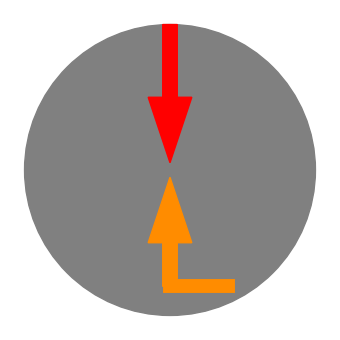

The matplotlib source for this figure:
import matplotlib.pyplot as plt
import math
import numpy as np
from PIL import Image
import matplotlib.pyplot as plt
import matplotlib.image as mpimg
import matplotlib.cm as cm

# Grouping Approach
class Symbol:
    def __init__(self, v1direction, v1manuever, v2direction, v2manuever, stationary_present, stationary_direction):
        self.v1manuever = v1manuever
        self.v2manuever = v2manuever
        self.v1direction = v1direction
        self.v2direction = v2direction
        self.v1 = (v1direction, v1manuever)
        self.v2 = (v2direction, v2manuever)
        # self.side_swipe = side_swipe
        self.stationary_present = stationary_present
        self.stationary_direction = stationary_direction
        
        self.counter = 1
        self.adjust_v2 = 0
        
    def plot(self):
        # Setting up graph itself.
        plt.rcParams["figure.figsize"] = [3.5, 3.5]
        plt.rcParams["figure.autolayout"] = True
        fig = plt.figure()
        ax = fig.add_subplot()
        circle1 = plt.Circle((0.2, 0.2), radius=0.5, color='grey')
        ax.add_patch(circle1)
        plt.axis("off")
        
        # Plot pedestrian or bicycle arrowhead
        if (self.stationary_present == "Bicycle" or self.stationary_present == "Pedestrian"):
            if (self.stationary_direction == "North"):
                plt.arrow(0.2, 0, 0, 0.001, head_width=0.35, head_length=0.35, color = 'lightblue')
            elif (self.stationary_direction == "South"):
                plt.arrow(0.2, 0.3, 0, -0.001, head_width=0.35, head_length=0.35, color = 'lightblue')
            elif (self.stationary_direction == "West"):
                    plt.arrow(0.3, 0.2, -0.001, 0, head_width=0.35, head_length=0.35, color = 'lightblue')
            elif (self.stationary_direction == "East"):
                plt.arrow(0.1, 0.2, 0.001, 0, head_width=0.35, head_length=0.35, color = 'lightblue')
        # Plot pedestrian or bicycle arrowhead
        if (self.stationary_present == "Pedestrian"):
            # Draw the body
            ax.plot([0.2, 0.2], [0.2, 0.15], linewidth=3, color='black')
            # Draw the legs
            ax.plot([0.2, 0.17], [0.15, 0.05], linewidth=3, color='black')
            ax.plot([0.2, 0.23], [0.15, 0.05], linewidth=3, color='black')
            # Draw the arms
            ax.plot([0.2, 0.15], [0.2, 0.23], linewidth=3, color='black')
            ax.plot([0.2, 0.25], [0.2, 0.23], linewidth=3, color='black')
            # Draw the head
            ax.add_patch(plt.Circle((0.2, 0.25), radius=0.03, color='black'))
        elif (self.stationary_present == "Bicycle"):
            # Draw bicycle
            wheel1 = plt.Circle((0.15, 0.15), radius=0.02, color='black')
            wheel2 = plt.Circle((0.25, 0.15), radius=0.02, color='black')
            handle1 = plt.Rectangle((0.1, 0.2), 0.1, 0.01, color='black')
            handle2 = plt.Rectangle((0.23, 0.2), 0.05, 0.005, color='black')
            seat = plt.Rectangle((0.18, 0.2), 0.03, 0.015, color='black')
            pedal1 = plt.Rectangle((0.14, 0.13), 0.02, 0.03, color='black')
            pedal2 = plt.Rectangle((0.24, 0.13), 0.02, 0.03, color='black')
            chain = plt.Line2D([0.16, 0.24], [0.13, 0.13], color='black')
            ax.add_patch(wheel1)
            ax.add_patch(wheel2)
            ax.add_patch(handle1)
            ax.add_patch(handle2)
            ax.add_patch(seat)
            ax.add_patch(pedal1)
            ax.add_patch(pedal2)
            ax.add_line(chain)
        # Plot Parked Vehicle
        elif (self.stationary_present == "Parked Vehicle"):
            if (self.stationary_direction == "North"):
                plt.arrow(0.2, 0.1, 0, 0.001, width = 0.05, color = 'lightblue')
            elif (self.stationary_direction == "South"):
                plt.arrow(0.2, 0.3, 0, -0.001, width = 0.05, color = 'lightblue')
            elif (self.stationary_direction == "West"):
                plt.arrow(0.3, 0.2, -0.001, 0, width = 0.05, color = 'lightblue')
            elif (self.stationary_direction == "East"):
                plt.arrow(0.1, 0.2, 0.001, 0, width = 0.05, color = 'lightblue')
            
        # Defining how to plot an Vehicles on the graph.
        def v_arrow(v, arrow_color):
            straight = "Straight"
            right = "Turning Right"
            left = "Turning Left"
            if self.counter %2 == 0:
                if ((self.v1 == self.v2) or
                    (self.v1 == ("North",right) and self.v2 == ("East",straight)) or (self.v2 == ("North",right) and self.v1 == ("East",straight)) or 
                    (self.v1 == ("South",right) and self.v2 == ("West",straight)) or (self.v2 == ("South",right) and self.v1 == ("West",straight)) or
                   (self.v1 == ("West",right) and self.v2 == ("North",straight)) or (self.v2 == ("West",right) and self.v1 == ("North",straight)) or
                   (self.v1 == ("East",right) and self.v2 == ("South",straight)) or (self.v2 == ("East",right) and self.v1 == ("South",straight)) or

                    (self.v1 == ("North",left) and self.v2 == ("West",straight)) or (self.v2 == ("North",left) and self.v1 == ("West",straight)) or
                    (self.v1 == ("South",left) and self.v2 == ("East",straight)) or (self.v2 == ("South",left) and self.v1 == ("East",straight)) or
                    (self.v1 == ("West",left) and self.v2 == ("South",straight)) or (self.v2 == ("West",left) and self.v1 == ("South",straight)) or
                    (self.v1 == ("East",left) and self.v2 == ("North",straight)) or (self.v2 == ("East",left) and self.v1 == ("North",straight)) or 
                    
                    (self.v1 == ("North",left) and self.v2 == ("South",right)) or (self.v2 == ("North",left) and self.v1 == ("South",right)) or
                    (self.v1 == ("South",left) and self.v2 == ("North",right)) or (self.v2 == ("South",left) and self.v1 == ("North",right)) or
                    (self.v1 == ("West",left) and self.v2 == ("East",right)) or (self.v2 == ("West",left) and self.v1 == ("East",right)) or
                    (self.v1 == ("East",left) and self.v2 == ("West",right)) or (self.v2 == ("East",left) and self.v1 == ("West",right)) 
                   ):
                    self.adjust_v2= 0.5
                else:
                    self.adjust_v2 = 0
            # Straight Vector (aka Through Turn Vector)
            if (v == ("North", straight)):
                plt.arrow(0.2, -.3 + self.adjust_v2, 0, 0.25, width = 0.05, color = arrow_color)
            if (v == ("South", straight)):
                plt.arrow(0.2, .7 - self.adjust_v2, 0, -0.25, width = 0.05, color = arrow_color)
            if (v == ("West", straight)):
                plt.arrow(0.7 - self.adjust_v2, 0.2, -0.25, 0, width = 0.05, color = arrow_color)
            if (v == ("East", straight)):
                plt.arrow(-0.3 + self.adjust_v2, 0.2, 0.25, 0, width = 0.05, color = arrow_color)

            # Turning Right Vector
            if (v == ("North", right)):
                plt.plot([-0.2+self.adjust_v2,-0.2+self.adjust_v2],[0,0.2], linewidth = '10', color = arrow_color)
                plt.arrow(-0.2+self.adjust_v2, 0.2, 0.15, 0, width = 0.05, color = arrow_color)
            if (v == ("South", right)):
                plt.plot([0.6 - self.adjust_v2,.6 - self.adjust_v2],[0.2,0.4], linewidth = '10', color = arrow_color)
                plt.arrow(0.6 - self.adjust_v2, 0.2, -0.15, 0, width = 0.05, color = arrow_color)
            if (v == ("West", right)):
                plt.plot([0.2,0.4], [-0.2+self.adjust_v2,-0.2+self.adjust_v2], linewidth = '10', color = arrow_color)
                plt.arrow(0.2,-0.2+self.adjust_v2, 0, 0.15, width = 0.05, color = arrow_color)
            if (v == ("East", right)):
                plt.plot([0,0.2],[0.6 - self.adjust_v2,.6 - self.adjust_v2], linewidth = '10', color = arrow_color)
                plt.arrow(0.2, 0.6 - self.adjust_v2, 0, -0.15, width = 0.05, color = arrow_color)
                
            # Turning Left Vector
            if (v == ("North", left)):
                plt.plot([0.6 - self.adjust_v2,.6 - self.adjust_v2],[0,0.2], linewidth = '10', color = arrow_color)
                plt.arrow(0.6 - self.adjust_v2, 0.2, -0.15, 0, width = 0.05, color = arrow_color)
            if (v == ("South", left)):
                plt.plot([-0.2+self.adjust_v2,-0.2+self.adjust_v2],[0.2,0.4], linewidth = '10', color = arrow_color)
                plt.arrow(-0.2+self.adjust_v2, 0.2, 0.15, 0, width = 0.05, color = arrow_color)
            if (v == ("West", left)):
                plt.plot([0.2,0.4],[0.6 - self.adjust_v2,.6 - self.adjust_v2], linewidth = '10', color = arrow_color)
                plt.arrow(0.2, 0.6 - self.adjust_v2, 0, -0.15, width = 0.05, color = arrow_color)
            if (v == ("East", left)):
                plt.plot([0.,0.2], [-0.2+self.adjust_v2,-0.2+self.adjust_v2], linewidth = '10', color = arrow_color)
                plt.arrow(0.2,-0.2+self.adjust_v2, 0, 0.15, width = 0.05, color = arrow_color)
                # v1 = v2
            # Special Cases
            self.counter += 1
        # Plotting Vehicles
        v_arrow(self.v1, 'red')
        v_arrow(self.v2,'darkorange')
        
# Input
symbol = Symbol("South", "Straight", "West", "Turning Right", "Pedesrian", "orth")
symbol.plot()
